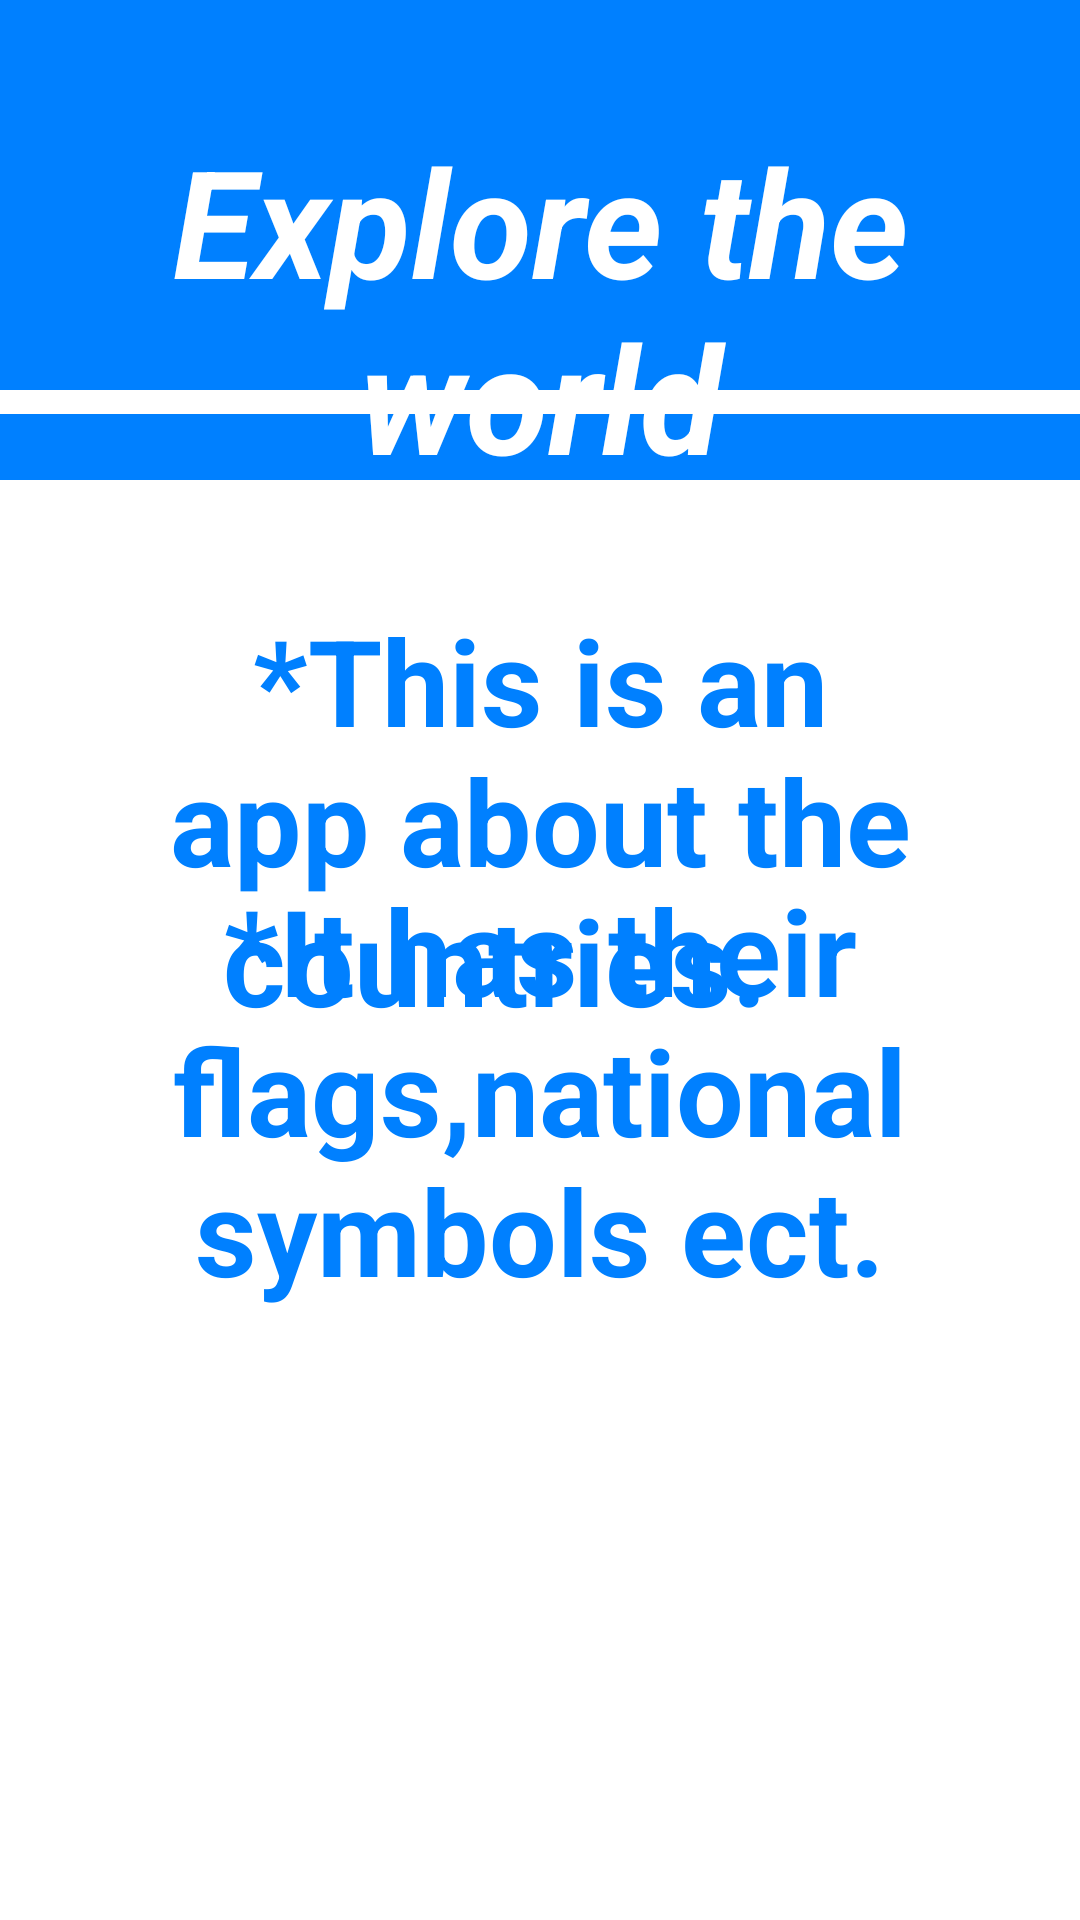

Produce the Android XML layout that renders to this screen, including the resource entries it uses.
<!-- AndroidManifest.xml: application theme AppTheme -->
<!-- res/layout/instruction.xml -->
<?xml version="1.0" encoding="utf-8"?>
<RelativeLayout
    xmlns:android="http://schemas.android.com/apk/res/android"
    android:layout_width="match_parent"
    android:layout_height="match_parent"
    android:background="#0080ff"
    android:layout_gravity="center"
    >
    <TextView android:id="@+id/lnkLogin"
        android:layout_width="match_parent"
        android:layout_height="wrap_content"
        android:layout_marginTop="40dp"
        android:text="Explore the world"
        android:gravity="center"
        android:textSize="50dp"
        android:textStyle="bold|italic"
        android:textColor="#ffffff"
        android:onClick="test"/>


    <RelativeLayout
        android:layout_width="480dp"
        android:layout_height="8dp"
        android:layout_marginTop="130dp"
        android:background="#ffffff">

    </RelativeLayout>


    <RelativeLayout
        android:layout_width="480dp"
        android:layout_height="550dp"
        android:layout_marginTop="160dp"
        android:background="#ffffff">

        <TextView android:id="@+id/lnkLogi"
            android:layout_width="match_parent"
            android:layout_height="wrap_content"
            android:layout_marginTop="40dp"
            android:text="*This is an app about the countries.   "
            android:gravity="center"
            android:textSize="40dp"
            android:textStyle="bold"
            android:textColor="#0080ff"
            android:textAlignment="gravity"
            android:onClick="test"/>
        *It has their flags,national symbols ect.

        <TextView android:id="@+id/lnkLog"
            android:layout_width="match_parent"
            android:layout_height="wrap_content"
            android:layout_marginTop="130dp"
            android:text="*It has their flags,national symbols ect."
            android:gravity="center"
            android:textSize="40dp"
            android:textStyle="bold"
            android:textColor="#0080ff"
            android:textAlignment="gravity"
            android:onClick="test"/>

    </RelativeLayout>



    <RelativeLayout
        android:layout_width="480dp"
        android:layout_height="8dp"
        android:layout_marginTop="730dp"
        android:background="#ffffff">

    </RelativeLayout>


</RelativeLayout>
<!-- resources referenced by this layout -->
<resources>
  <style name="AppTheme" parent="Theme.AppCompat.Light.DarkActionBar">
          
          <item name="colorPrimary">@color/colorPrimary</item>
          <item name="colorPrimaryDark">@color/colorPrimaryDark</item>
          <item name="colorAccent">@color/colorAccent</item>
          <item name="android:windowNoTitle">true</item>
          <item name="windowNoTitle">true</item>
          <item name="android:windowFullscreen">true</item>
      </style>
  <!-- not gathered from this repository: default colours our renderer supplied (Android Studio template values) -->
  <color name="colorPrimary">#FF6200EE</color>
  <color name="colorPrimaryDark">#FF3700B3</color>
  <color name="colorAccent">#FF03DAC5</color>
</resources>
